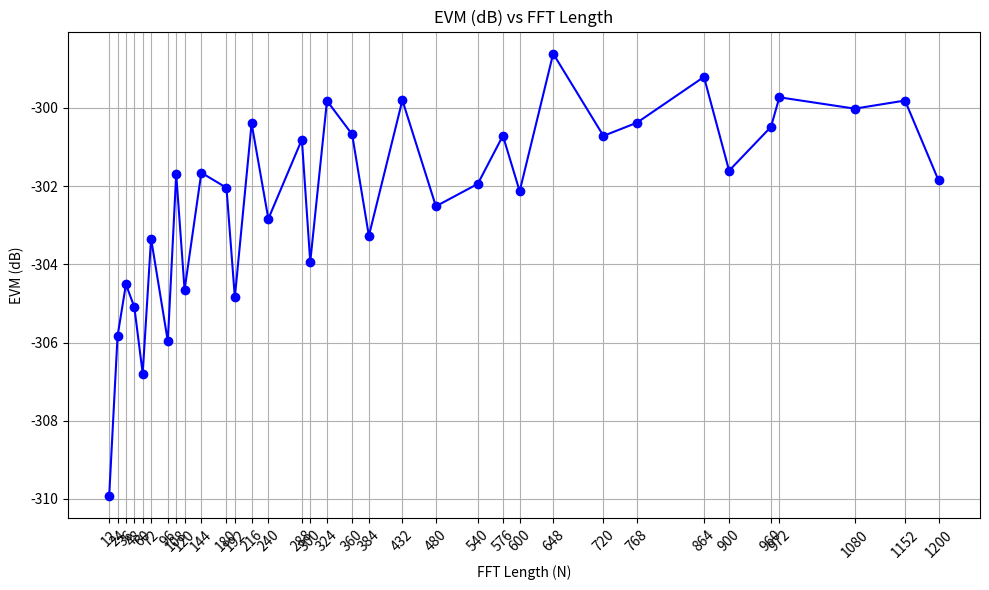

Generate this figure with matplotlib:
import numpy as np
import matplotlib.pyplot as plt
from scipy.stats import gmean

# Utility functions for factorization and twiddle factor generation
def factor_N(N):
    """Factorize N into a list of radices (2s, 3s, and 5s)."""
    radices = []
    original_N = N
    for radix in [5, 3, 2]:
        while N % radix == 0:
            N = N // radix
            radices.append(radix)
    if N != 1:
        raise ValueError(f"N={original_N} contains prime factors other than 2,3,5.")
    return radices

def find_divisors(N):
    """Find all divisors of N."""
    divisors = set()
    for i in range(1, N + 1):
        if N % i == 0:
            divisors.add(i)
    return sorted(divisors)

def precompute_twiddle_factors(sizes):
    """Precompute twiddle factors for all sizes and their divisors."""
    W_dict = {}

    for N in sizes:
        divisors = find_divisors(N)
        for divisor in divisors:
            if divisor not in W_dict:
                W_dict[divisor] = np.exp(-2j * np.pi * np.arange(divisor) / divisor)
    return W_dict

def recursive_mixed_radix_fft(x, W_dict):
    """Perform recursive mixed radix FFT using precomputed twiddle factors."""
    N = len(x)
    if N == 1:
        return x
    else:
        W_N = W_dict[N]

        radices = factor_N(N)
        radix = radices[0]  # Use the first radix
        N1 = N // radix

        # Split the input into radix sub-arrays using stride
        x_split = [x[r::radix] for r in range(radix)]
        #print(x_split)

        # Recursively compute the FFT of each sub-array
        X_split = [recursive_mixed_radix_fft(sub_x, W_dict) for sub_x in x_split]

        # Combine the results
        X = np.zeros(N, dtype=complex)
        for k in range(N):
            s = 0
            k1 = k % N1
            for r in range(radix):
                twiddle_exp = (r * k) % N
                twiddle = W_N[twiddle_exp]
                s += twiddle * X_split[r][k1]
            X[k] = s
        return X

def generate_multitone_sequence(size, sample_rate=48000, num_components=5, noise_level=0.01, seed=None):
    """Generate a noisy multitone sequence with random frequencies and amplitudes."""
    if seed is None:
        seed = 1  # Default seed if not provided
    np.random.seed(seed)

    t = np.arange(size) / sample_rate  # Time vector
    frequencies = np.random.uniform(20, 20000, num_components)  # Random frequencies between 20 Hz and 20 kHz
    amplitudes = np.random.uniform(0.1, 1.0, num_components)  # Random amplitudes between 0.1 and 1.0

    signal = np.zeros(size, dtype=float)  # Initialize signal as a real array
    for f, a in zip(frequencies, amplitudes):
        signal += a * np.cos(2 * np.pi * f * t)

    noise = noise_level * np.random.randn(size)  # Add Gaussian noise
    signal += noise

    # Normalize the signal to be within the range [-0.5, 0.5]
    signal = (signal - np.min(signal)) / (np.max(signal) - np.min(signal)) - 0.5

    return signal, frequencies, amplitudes

# EVM calculation functions
def compute_rmse(original_magnitude, downsampled_magnitude):
    """Compute the Root Mean Squared Error (RMSE) between original and downsampled magnitudes."""
    return np.sqrt(np.mean(np.square(original_magnitude - downsampled_magnitude)))


def compute_evm(original_fft, custom_fft):
    """Compute the EVM (in dB) based on the complex FFT difference and original signal power."""

    # Calculate the difference between original and custom FFTs (complex difference)
    fft_difference = original_fft - custom_fft

    # Take the absolute value (magnitude) of the difference
    Pnoise = np.mean(np.square(np.abs(fft_difference)))

    # Calculate Psignal (mean of squared original magnitudes)
    Psignal = np.mean(np.square(np.abs(original_fft)))

    # Calculate EVM in dB
    evm_db = 10 * np.log10(Pnoise / Psignal)

    return evm_db

def check_accuracy_recursive(N, W_dict):
    """Check the accuracy of the recursive FFT and compute EVM."""
    # Generate a multitone sequence for the input
    x, frequencies, amplitudes = generate_multitone_sequence(size=N)

    # mixed-radix custom FFT
    X_custom = recursive_mixed_radix_fft(x, W_dict)

    #Normalizing implementation
    X_custom /= N

    # numpy FFT
    X_numpy = np.fft.fft(x, norm="forward")

    # Compute EVM
    evm = compute_evm(X_numpy, X_custom)

    return evm  # Return the number of unique twiddle factors for N and EVM value

# Main logic and plotting
if __name__ == "__main__":
    sizes = [
        12, 24, 36, 48, 60, 72, 96, 108, 120, 144, 180, 192, 216, 240, 288, 300, 324,
        360, 384, 432, 480, 540, 576, 600, 648, 720, 768, 864, 900, 960, 972, 1080,
        1152, 1200
    ]

    total_twiddles = 0
    evm_values = []

    # Precompute all twiddle factors
    W_dict = precompute_twiddle_factors(sizes)
    total_elements = sum(len(W_dict[key]) for key in W_dict)
    print(f"Total number of elements in W_dict: {total_elements}")

    for N in sizes:
        print(f"\nTesting N = {N}")
        evm = check_accuracy_recursive(N, W_dict)
        evm_values.append(evm)


    # Plotting the EVM values for different sizes with proper x-axis labels
    plt.figure(figsize=(10, 6))
    plt.plot(sizes, evm_values, marker='o', linestyle='-', color='b')
    plt.title('EVM (dB) vs FFT Length')
    plt.xlabel('FFT Length (N)')
    plt.ylabel('EVM (dB)')
    plt.xticks(sizes, rotation=45)  # Rotate x-axis labels for better readability
    plt.grid(True)
    plt.tight_layout()  # Adjust the plot layout to make space for rotated x-labels
    plt.show()